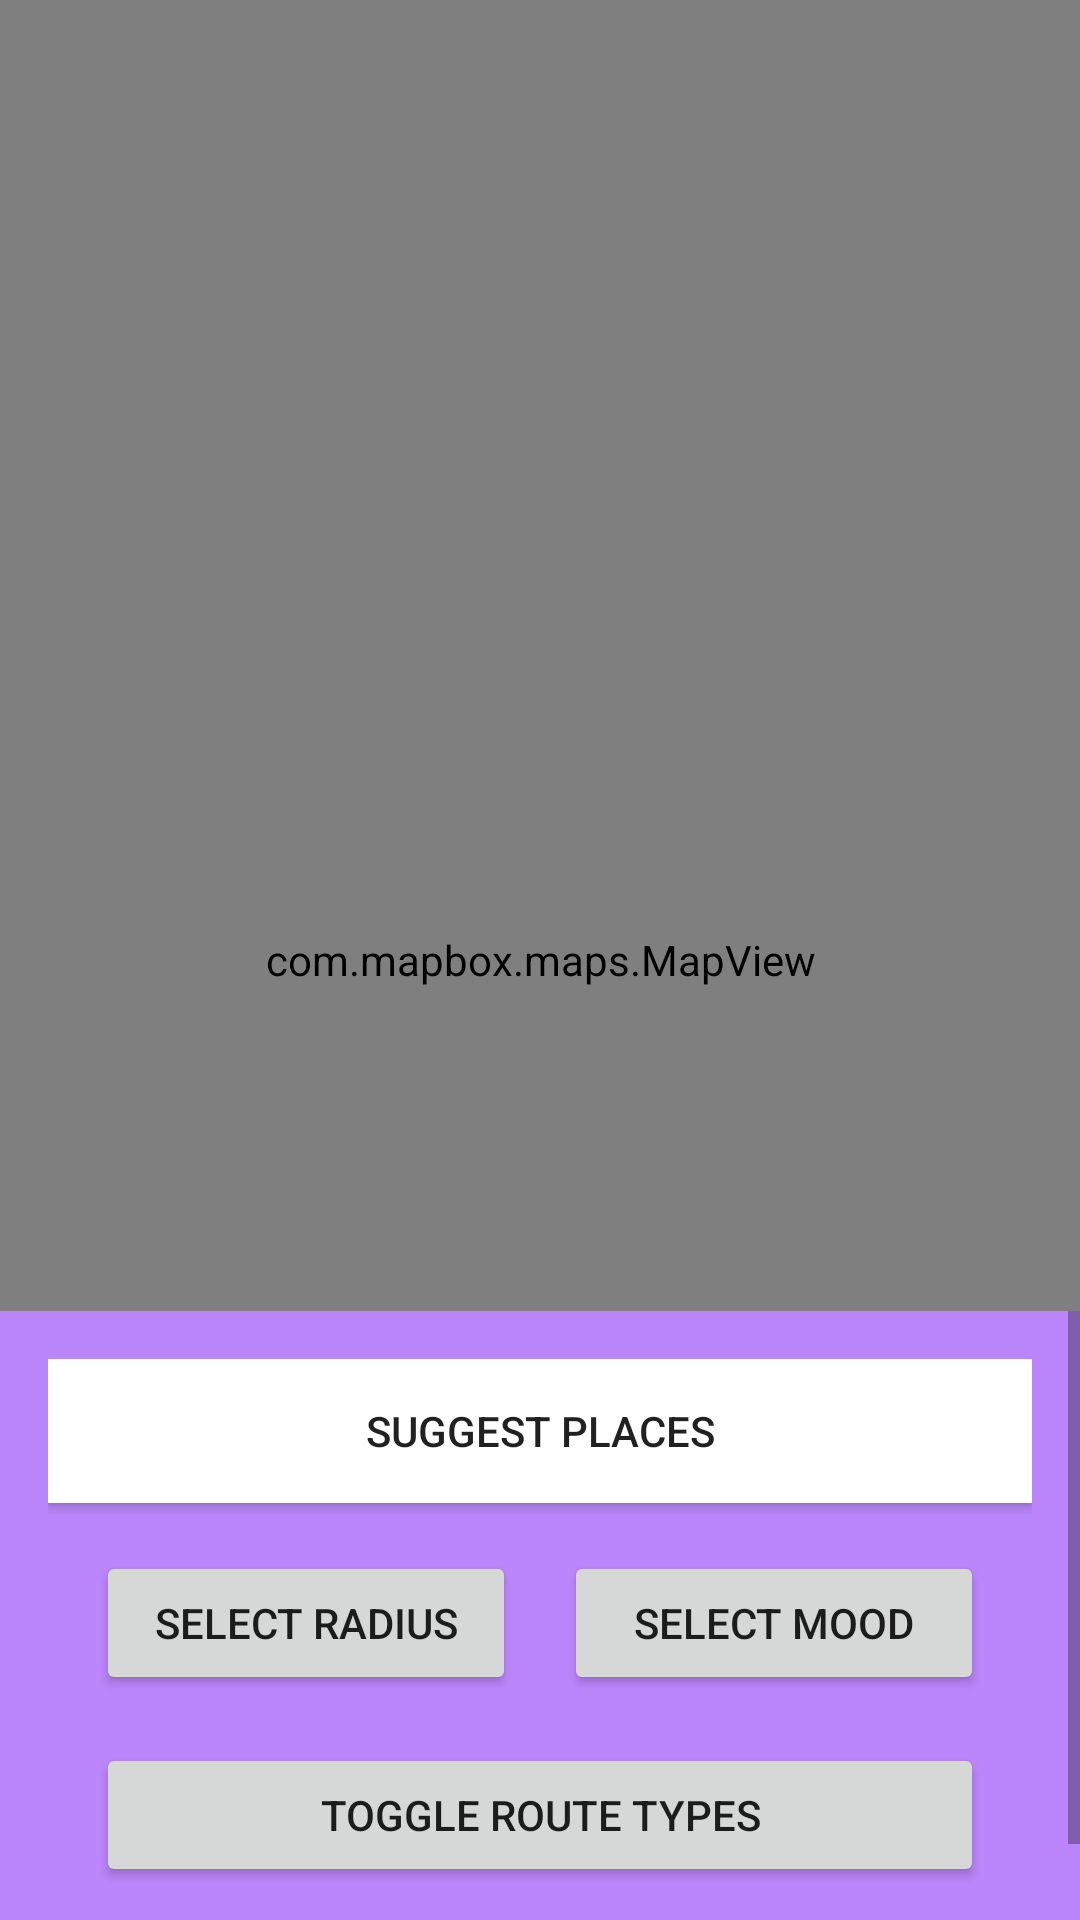

This screen was rendered from an Android layout file. Write that file and the resources it references.
<!-- AndroidManifest.xml: application theme Theme.MultiWay -->
<!-- res/layout/fragment_suggestedroutes.xml -->
<?xml version="1.0" encoding="utf-8"?>
<androidx.coordinatorlayout.widget.CoordinatorLayout xmlns:android="http://schemas.android.com/apk/res/android"
    xmlns:mapbox="http://schemas.android.com/apk/res-auto"
    android:layout_width="match_parent"
    android:layout_height="match_parent"
    xmlns:app="http://schemas.android.com/tools">

    <com.mapbox.maps.MapView
        android:id="@+id/mapView"
        android:layout_width="match_parent"
        android:layout_height="match_parent"
        mapbox:mapbox_cameraTargetLat="53.3498"
        mapbox:mapbox_cameraTargetLng="-6.2603"
        mapbox:mapbox_cameraZoom="13" >


    </com.mapbox.maps.MapView>

    <TextView
        android:id="@+id/pubCrawlHeader"
        android:layout_width="match_parent"
        android:layout_height="wrap_content"
        android:text="🍻 This feature is over 18's only, please drink and travel responsibly!"
        android:textStyle="bold"
        android:visibility="gone"
        android:gravity="center"
        android:padding="8dp"
        android:textSize="16sp"
        android:layout_marginTop="60dp"
        android:textColor="@color/black"/>



    <ScrollView
        android:layout_width="match_parent"
        android:layout_height="203dp"
        android:layout_gravity="bottom"
        android:layout_marginTop="250dp"
        android:elevation="8dp"
        android:fillViewport="true">

        <LinearLayout
            android:layout_width="match_parent"
            android:layout_height="wrap_content"
            android:background="@color/purple_200"
            android:orientation="vertical"
            android:padding="16dp">
            <Button
                android:id="@+id/btnFetchSuggestions"
                android:layout_width="match_parent"
                android:layout_height="wrap_content"
                android:text="Suggest Places"
                android:background="@color/white"/>

            <GridLayout
                android:layout_width="match_parent"
                android:layout_height="wrap_content"
                android:columnCount="2"
                android:alignmentMode="alignMargins"
                android:padding="8dp"
                android:columnOrderPreserved="true">

                <Button
                    android:id="@+id/radiusButton"
                    android:layout_width="0dp"
                    android:layout_height="wrap_content"
                    android:layout_margin="8dp"
                    android:layout_columnWeight="1"
                    android:text="Select Radius" />

                <Button
                    android:id="@+id/moodButton"
                    android:layout_width="0dp"
                    android:layout_height="wrap_content"
                    android:layout_margin="8dp"
                    android:layout_columnWeight="1"
                    android:text="Select Mood" />

                <Button
                    android:id="@+id/toggleChipsButton"
                    android:layout_width="0dp"
                    android:layout_height="wrap_content"
                    android:layout_margin="8dp"
                    android:layout_columnWeight="1"
                    android:layout_columnSpan="2"
                    android:text="Toggle Route Types" />
            </GridLayout>



            <com.google.android.material.chip.ChipGroup
                android:id="@+id/routeChipGroup"
                android:layout_width="match_parent"
                android:layout_height="wrap_content"
                app:singleSelection="true"
                android:layout_marginTop="12dp"
                android:layout_marginBottom="8dp"
                android:visibility="gone">

                <com.google.android.material.chip.Chip
                    android:id="@+id/chipPubCrawl"
                    style="@style/Widget.MaterialComponents.Chip.Choice"
                    android:text="Pub Crawl"
                    android:layout_width="wrap_content"
                    android:layout_height="wrap_content"/>

                <com.google.android.material.chip.Chip
                    android:id="@+id/chipRomantic"
                    style="@style/Widget.MaterialComponents.Chip.Choice"
                    android:text="Romantic Walk"
                    android:layout_width="wrap_content"
                    android:layout_height="wrap_content"/>

                <com.google.android.material.chip.Chip
                    android:id="@+id/chipFamily"
                    android:layout_width="wrap_content"
                    android:layout_height="wrap_content"
                    style="@style/Widget.MaterialComponents.Chip.Choice"
                    android:text="Family Day Out" />

                <com.google.android.material.chip.Chip
                    android:id="@+id/chipSolo"
                    style="@style/Widget.MaterialComponents.Chip.Choice"
                    android:layout_width="wrap_content"
                    android:layout_height="wrap_content"
                    android:text="Solo Exploring" />
            </com.google.android.material.chip.ChipGroup>





            <androidx.recyclerview.widget.RecyclerView
                android:id="@+id/recyclerView"
                android:layout_width="match_parent"
                android:layout_height="wrap_content"
                android:layout_marginTop="8dp"
                android:nestedScrollingEnabled="false" />
        </LinearLayout>
    </ScrollView>
</androidx.coordinatorlayout.widget.CoordinatorLayout>
<!-- resources referenced by this layout -->
<resources>
  <color name="black">#FF000000</color>
  <color name="purple_200">#FFBB86FC</color>
  <color name="white">#FFFFFFFF</color>
  <style name="Theme.MultiWay" parent="Theme.MaterialComponents.DayNight.NoActionBar">
          
          <item name="colorPrimary">@color/lavender</item>
          <item name="colorPrimaryVariant">@color/lavender</item>
          <item name="colorOnPrimary">@color/white</item>
          
          <item name="colorSecondary">@color/teal_200</item>
          <item name="colorSecondaryVariant">@color/teal_700</item>
          <item name="colorOnSecondary">@color/black</item>
          
          <item name="android:statusBarColor">?attr/colorPrimaryVariant</item>
          
      </style>
  <color name="lavender">#C0C0DB</color>
  <color name="teal_200">#FF03DAC5</color>
  <color name="teal_700">#FF018786</color>
</resources>
